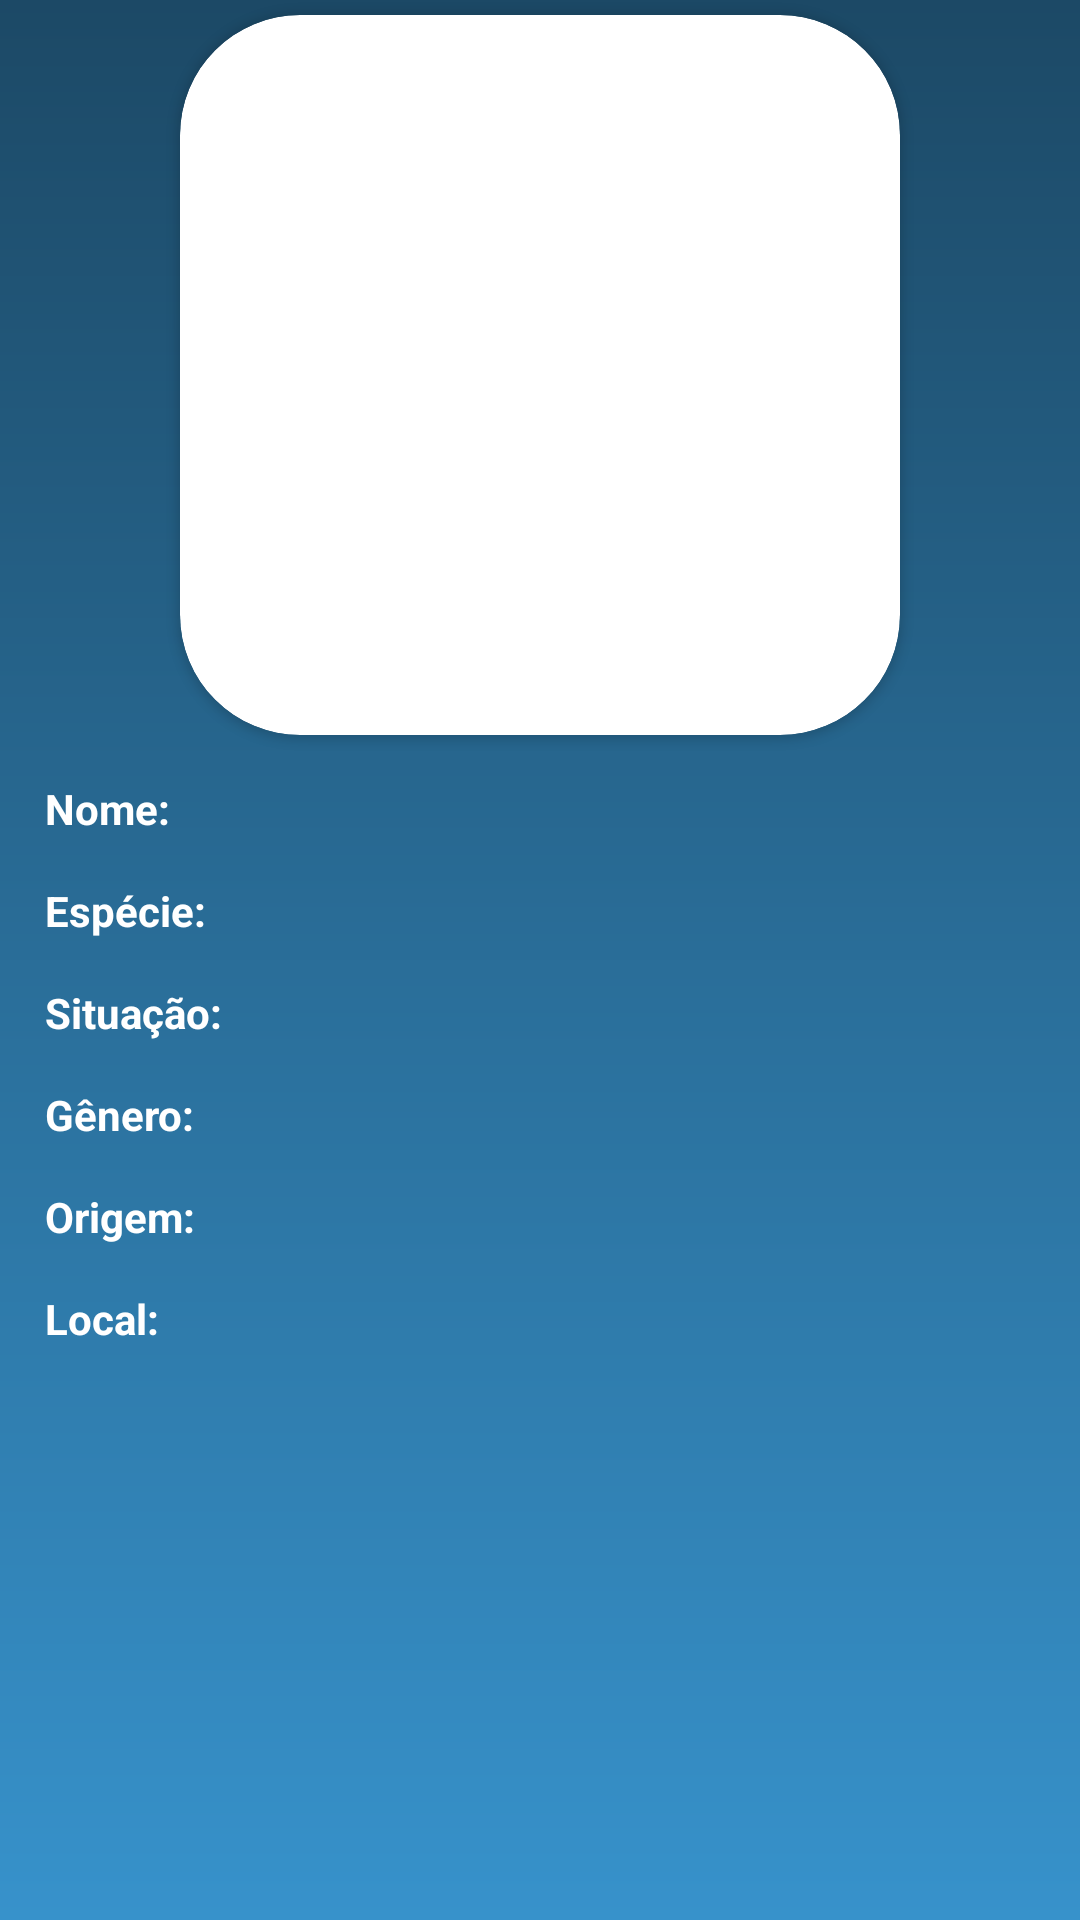

Reconstruct the res/layout file that produces this screen, plus the resources it refers to.
<!-- AndroidManifest.xml: application theme Theme.ApplicationTesteRM -->
<!-- res/layout/detalhes_personagem.xml -->
<?xml version="1.0" encoding="utf-8"?>
<ScrollView xmlns:android="http://schemas.android.com/apk/res/android"
    xmlns:app="http://schemas.android.com/apk/res-auto"
    android:layout_width="match_parent"
    android:layout_height="match_parent"
    android:background="@drawable/background_azul"
    >

<androidx.constraintlayout.widget.ConstraintLayout
    android:layout_width="match_parent"
    android:layout_height="wrap_content" >

    <androidx.cardview.widget.CardView
        android:id="@+id/char_image_card"
        app:layout_constraintTop_toTopOf="parent"
        app:layout_constraintStart_toStartOf="parent"
        app:layout_constraintEnd_toEndOf="parent"
        android:layout_width="wrap_content"
        android:layout_height="wrap_content"
        app:cardCornerRadius="40dp"
        android:layout_margin="5dp"
        android:elevation="10dp">

    <androidx.appcompat.widget.AppCompatImageView
        android:id="@+id/char_image"
        android:layout_width="240dp"
        android:layout_height="240dp"
        android:scaleType="fitCenter"
        app:layout_constraintDimensionRatio="1:1" />

    </androidx.cardview.widget.CardView>

    <androidx.appcompat.widget.AppCompatTextView
        android:id="@+id/label_name"
        android:textStyle="bold"
        android:textColor="@color/white"
        android:layout_margin="@dimen/default_label_margin"
        android:layout_width="100dp"
        android:layout_height="wrap_content"
        android:text="@string/label_name"
        app:layout_constraintStart_toStartOf="parent"
        app:layout_constraintTop_toBottomOf="@+id/char_image_card"/>

    <androidx.appcompat.widget.AppCompatTextView
        android:id="@+id/text_name"
        android:layout_marginStart="@dimen/default_label_margin"
        android:textColor="@color/white"
        android:layout_width="wrap_content"
        android:layout_height="wrap_content"
        app:layout_constraintStart_toEndOf="@+id/label_name"
        app:layout_constraintTop_toTopOf="@+id/label_name"/>

    <androidx.appcompat.widget.AppCompatTextView
        app:layout_constraintStart_toStartOf="parent"
        app:layout_constraintTop_toBottomOf="@id/label_name"
        android:textColor="@color/white"
        android:id="@+id/label_specie"
        android:textStyle="bold"
        android:layout_margin="@dimen/default_label_margin"
        android:layout_width="100dp"
        android:layout_height="wrap_content"
        android:text="@string/label_specie"/>

    <androidx.appcompat.widget.AppCompatTextView
        android:id="@+id/text_specie"
        android:layout_marginStart="@dimen/default_label_margin"
        android:textColor="@color/white"
        android:layout_width="wrap_content"
        android:layout_height="wrap_content"
        app:layout_constraintStart_toEndOf="@+id/label_specie"
        app:layout_constraintTop_toTopOf="@+id/label_specie"   />

    <androidx.appcompat.widget.AppCompatTextView
        app:layout_constraintStart_toStartOf="parent"
        app:layout_constraintTop_toBottomOf="@+id/label_specie"
        android:id="@+id/label_status"
        android:textStyle="bold"
        android:textColor="@color/white"
        android:layout_margin="@dimen/default_label_margin"
        android:layout_width="100dp"
        android:layout_height="wrap_content"
        android:text="@string/label_status" />

    <androidx.appcompat.widget.AppCompatTextView
        android:id="@+id/text_status"
        android:layout_marginStart="@dimen/default_label_margin"
        android:layout_width="wrap_content"
        android:textColor="@color/white"
        android:layout_height="wrap_content"
        app:layout_constraintStart_toEndOf="@+id/label_status"
        app:layout_constraintTop_toTopOf="@+id/label_status"  />

    <androidx.appcompat.widget.AppCompatTextView
        app:layout_constraintStart_toStartOf="parent"
        app:layout_constraintTop_toBottomOf="@+id/label_status"
        android:id="@+id/label_gender"
        android:textStyle="bold"
        android:textColor="@color/white"
        android:layout_margin="@dimen/default_label_margin"
        android:layout_width="100dp"
        android:layout_height="wrap_content"
        android:text="@string/label_gender" />

    <androidx.appcompat.widget.AppCompatTextView
        android:id="@+id/text_gender"
        android:layout_marginStart="@dimen/default_label_margin"
        android:layout_width="wrap_content"
        android:layout_height="wrap_content"
        android:textColor="@color/white"
        app:layout_constraintStart_toEndOf="@+id/label_gender"
        app:layout_constraintTop_toTopOf="@+id/label_gender" />

    <androidx.appcompat.widget.AppCompatTextView
        app:layout_constraintStart_toStartOf="parent"
        app:layout_constraintTop_toBottomOf="@+id/label_gender"
        android:id="@+id/label_origin"
        android:textStyle="bold"
        android:layout_margin="@dimen/default_label_margin"
        android:textColor="@color/white"
        android:layout_width="100dp"
        android:layout_height="wrap_content"
        android:text="@string/label_origin" />

    <androidx.appcompat.widget.AppCompatTextView
        android:id="@+id/text_origin"
        android:layout_marginStart="@dimen/default_label_margin"
        android:layout_width="wrap_content"
        android:layout_height="wrap_content"
        android:textColor="@color/white"
        app:layout_constraintStart_toEndOf="@+id/label_origin"
        app:layout_constraintTop_toTopOf="@+id/label_origin"/>

    <androidx.appcompat.widget.AppCompatTextView
        app:layout_constraintStart_toStartOf="parent"
        app:layout_constraintTop_toBottomOf="@+id/label_origin"
        android:id="@+id/label_local"
        android:textStyle="bold"
        android:textColor="@color/white"
        android:layout_margin="@dimen/default_label_margin"
        android:layout_width="100dp"
        android:layout_height="wrap_content"
        android:text="@string/label_local" />

    <androidx.appcompat.widget.AppCompatTextView
        android:id="@+id/text_local"
        android:layout_marginStart="@dimen/default_label_margin"
        android:textColor="@color/white"
        android:layout_width="wrap_content"
        android:layout_height="wrap_content"
        app:layout_constraintStart_toEndOf="@+id/label_local"
        app:layout_constraintTop_toTopOf="@+id/label_local" />

</androidx.constraintlayout.widget.ConstraintLayout>
</ScrollView>
<!-- resources referenced by this layout -->
<resources>
  <color name="white">#FFFFFFFF</color>
  <dimen name="default_label_margin">15dp</dimen>
  <!-- drawable background_azul (drawable) -->
  <?xml version="1.0" encoding="utf-8"?>
  <shape xmlns:android="http://schemas.android.com/apk/res/android">
      <gradient
          android:startColor="@color/blue2"
          android:endColor="@color/blue1"
          android:angle="60"
          />
  
  </shape>
  <string name="label_gender">Gênero:</string>
  <string name="label_local">Local:</string>
  <string name="label_name">"Nome: "</string>
  <string name="label_origin">Origem:</string>
  <string name="label_specie">Espécie:</string>
  <string name="label_status">Situação:</string>
  <style name="Theme.ApplicationTesteRM" parent="Theme.MaterialComponents.DayNight.DarkActionBar">
          
          <item name="colorPrimary">@color/purple_500</item>
          <item name="colorPrimaryVariant">@color/purple_700</item>
          <item name="colorOnPrimary">@color/white</item>
          
          <item name="colorSecondary">@color/teal_200</item>
          <item name="colorSecondaryVariant">@color/teal_700</item>
          <item name="colorOnSecondary">@color/black</item>
          
          <item name="android:statusBarColor" tools:targetApi="l">?attr/colorPrimaryVariant</item>
          
      </style>
  <color name="blue2">#1c4966</color>
  <color name="blue1">#3792cb</color>
  <color name="purple_500">#FF6200EE</color>
  <color name="purple_700">#FF3700B3</color>
  <color name="teal_200">#FF03DAC5</color>
  <color name="teal_700">#FF018786</color>
  <color name="black">#FF000000</color>
</resources>
